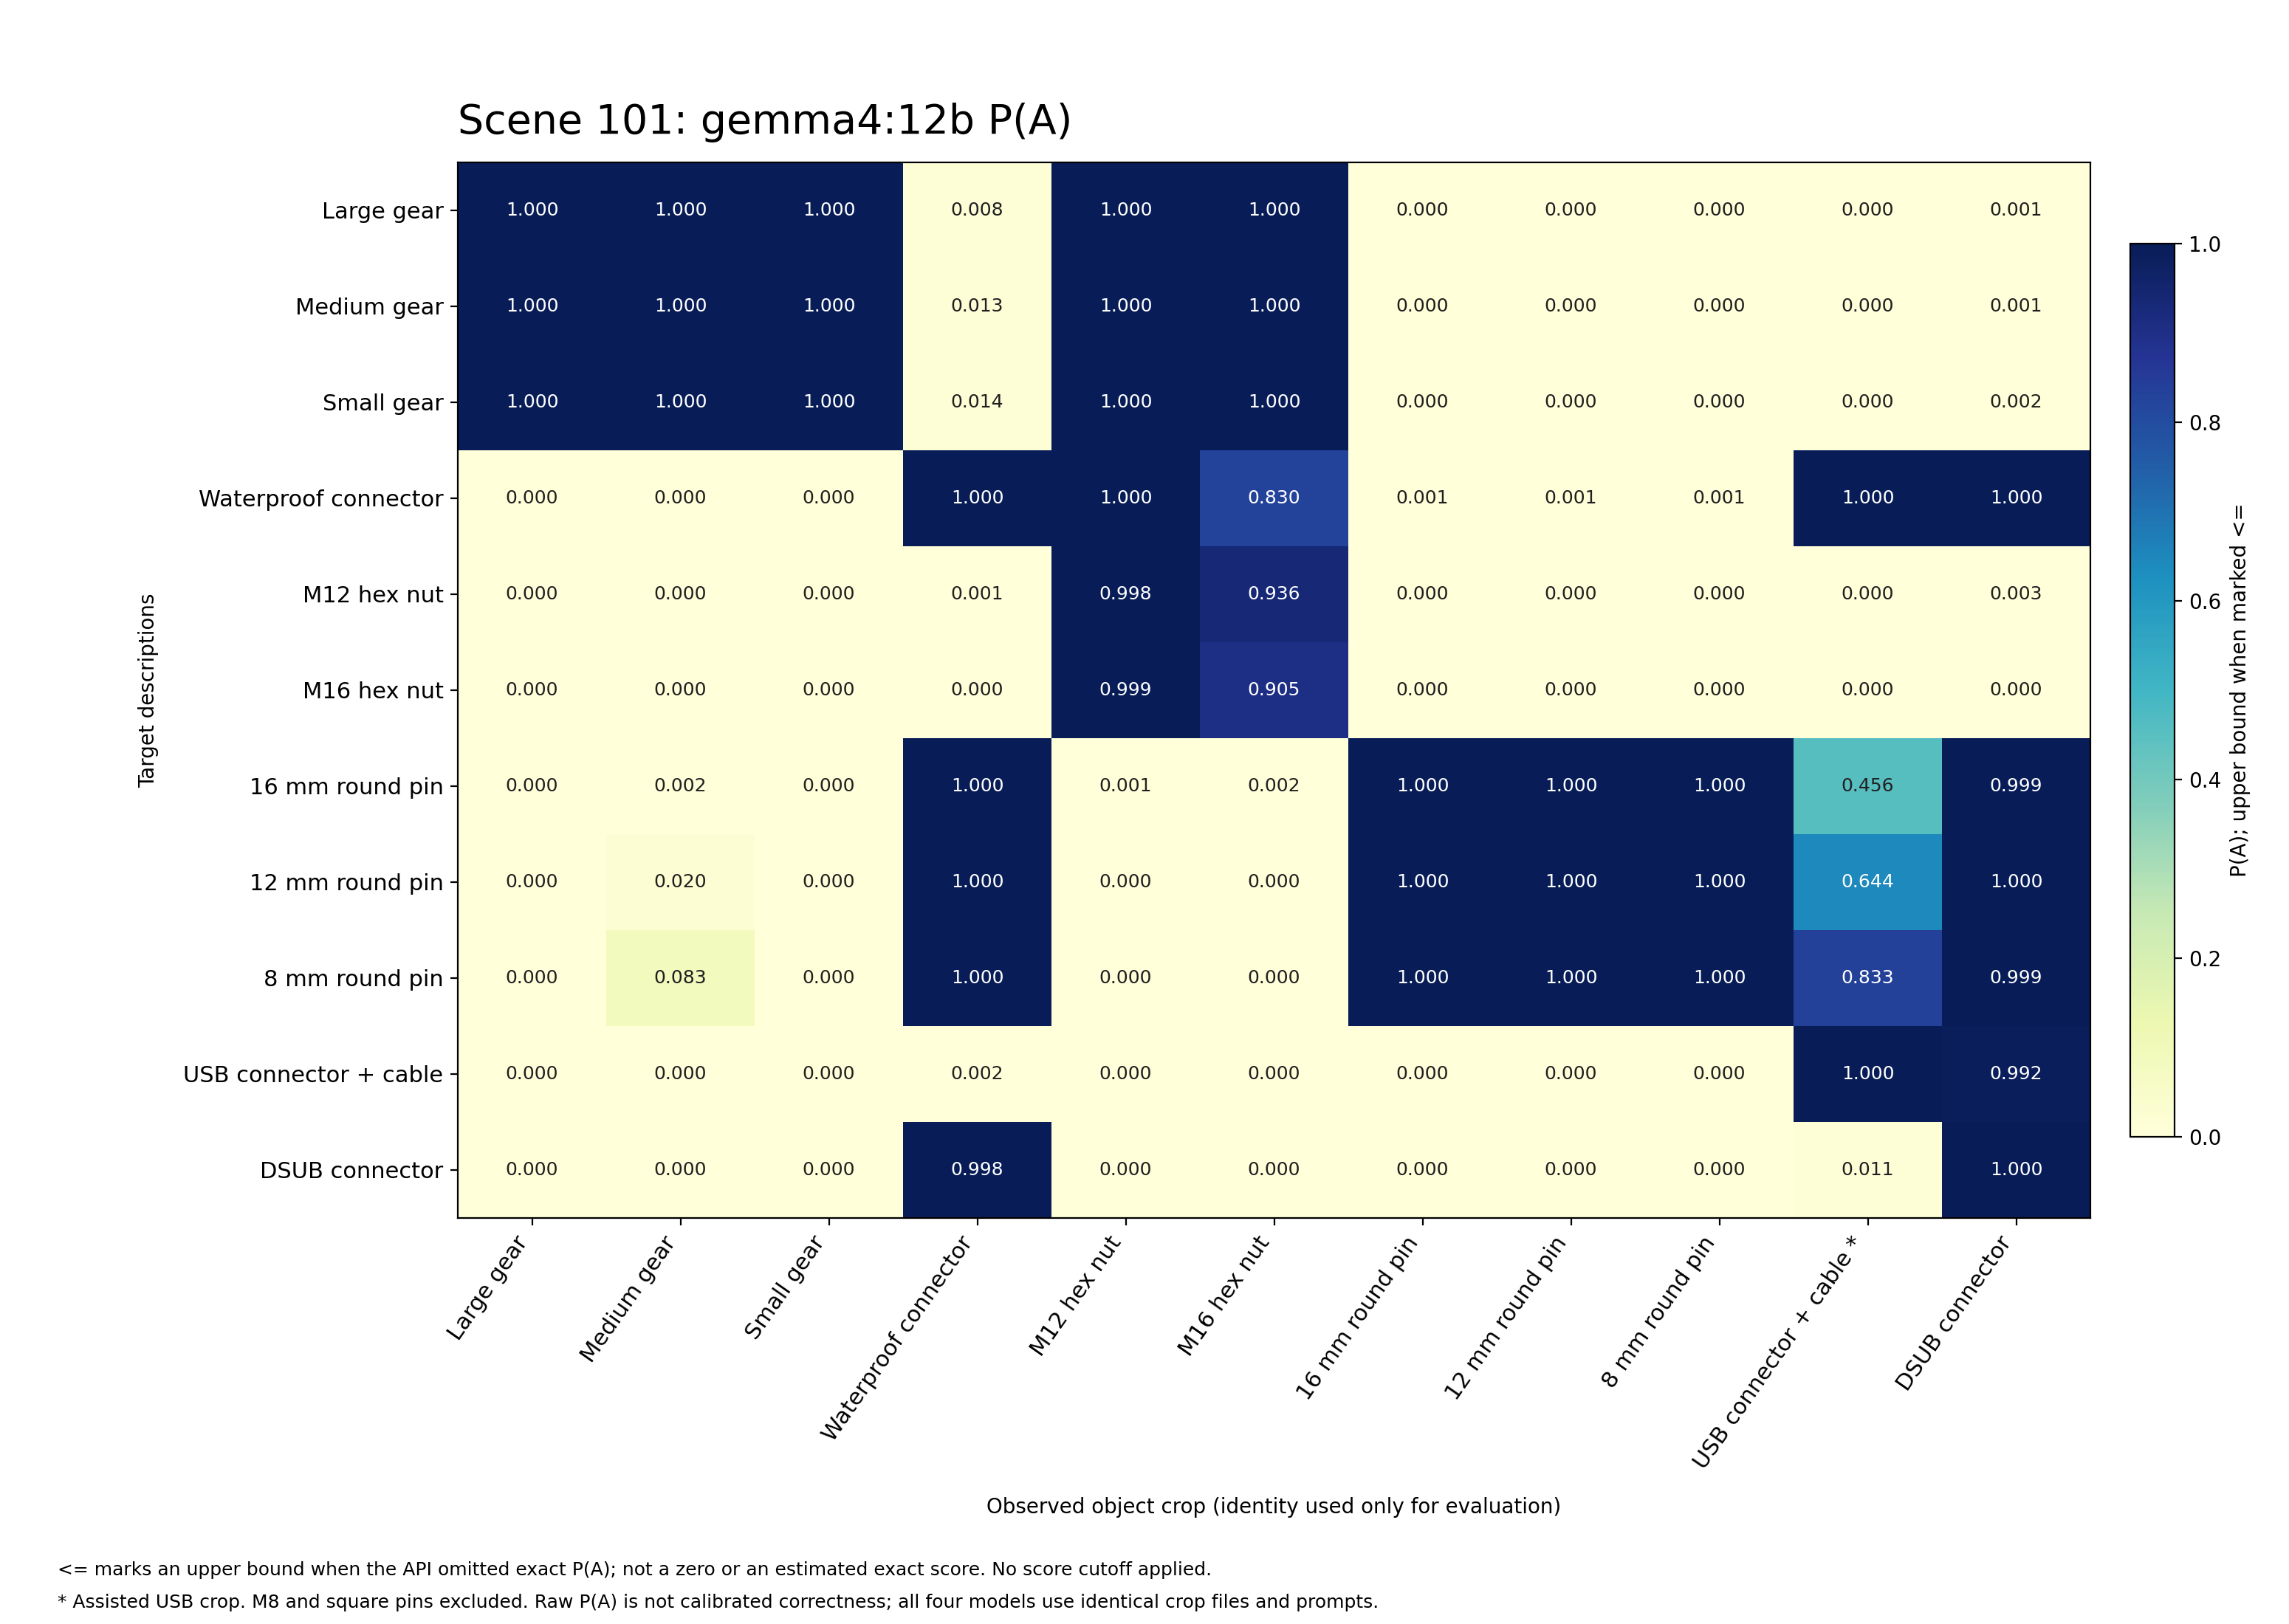

Data behind this chart, as committed beside it:
target, Gear_Large, Gear_Medium, Gear_Small, Waterproof_Male, M12_Hex_Nut, M16_Hex_Nut, RGOCG16-50_16mm, RGOCG12-50_12mm, RGOCG8-50_8mm, USB_Male, DSUB_Male
Gear_Large, 1.000, 1.000, 1.000, 0.008, 1.000, 1.000, 0.000, 0.000, 0.000, 0.000, 0.001
Gear_Medium, 1.000, 1.000, 1.000, 0.013, 1.000, 1.000, 0.000, 0.000, 0.000, 0.000, 0.001
Gear_Small, 1.000, 1.000, 1.000, 0.014, 1.000, 1.000, 0.000, 0.000, 0.000, 0.000, 0.002
Waterproof_Male, 0.000, 0.000, 0.000, 1.000, 1.000, 0.830, 0.001, 0.001, 0.001, 1.000, 1.000
M12_Hex_Nut, 0.000, 0.000, 0.000, 0.001, 0.998, 0.936, 0.000, 0.000, 0.000, 0.000, 0.003
M16_Hex_Nut, 0.000, 0.000, 0.000, 0.000, 0.999, 0.905, 0.000, 0.000, 0.000, 0.000, 0.000
RGOCG16-50_16mm, 0.000, 0.002, 0.000, 1.000, 0.001, 0.002, 1.000, 1.000, 1.000, 0.456, 0.999
RGOCG12-50_12mm, 0.000, 0.020, 0.000, 1.000, 0.000, 0.000, 1.000, 1.000, 1.000, 0.644, 1.000
RGOCG8-50_8mm, 0.000, 0.083, 0.000, 1.000, 0.000, 0.000, 1.000, 1.000, 1.000, 0.833, 0.999
USB_Male, 0.000, 0.000, 0.000, 0.002, 0.000, 0.000, 0.000, 0.000, 0.000, 1.000, 0.992
DSUB_Male, 0.000, 0.000, 0.000, 0.998, 0.000, 0.000, 0.000, 0.000, 0.000, 0.011, 1.000
